pico-8 play session: hold → + tap 🅾

[t = 1 s] hold → ~1s, tap 🅾 ~2×
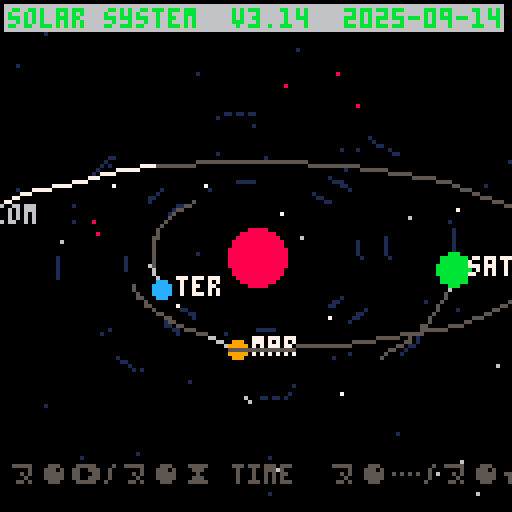
[t = 2 s] hold → ~2s, tap 🅾 ~4×
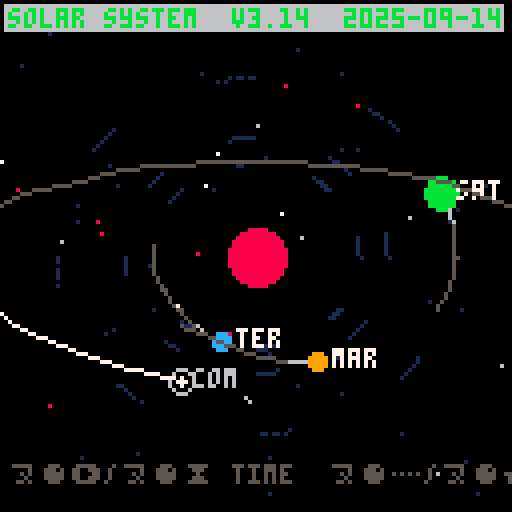
[t = 4 s] hold → ~4s, tap 🅾 ~7×
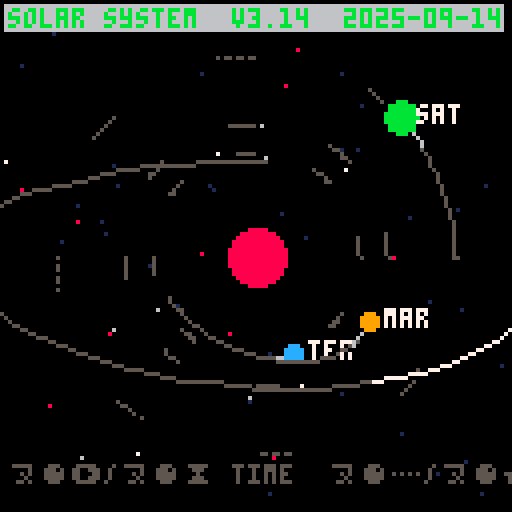
[t = 6 s] hold → ~6s, tap 🅾 ~10×
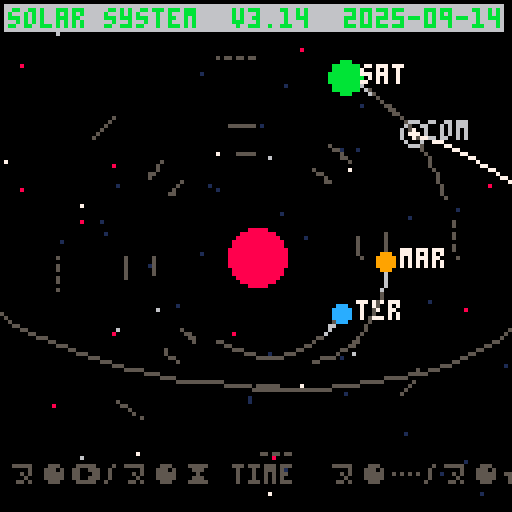
[t = 8 s] hold → ~8s, tap 🅾 ~14×
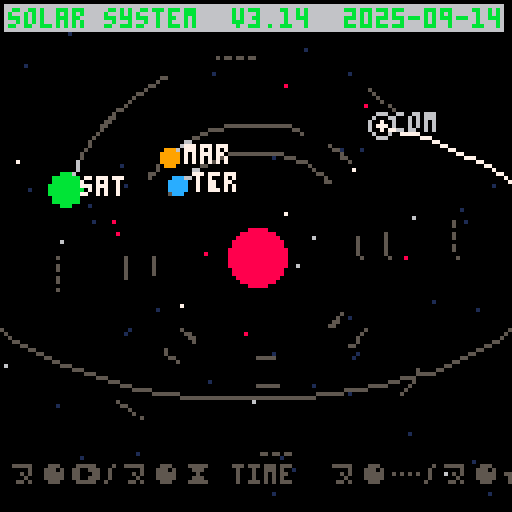

pico-8 cartridge
version 43
__lua__
//pico-8 cartridge // http://www.pico-8.com
//version 42
//__lua__
-- solar system (v3.14) - 2025-09-14
-- "dynamic starfield & comet glow"
-- controls:
-- 🅾️(z): neon palette toggle
-- ❎(x): toggle labels
-- ヌ●➡️/ヌ●⧗ : time speed (capped at 1x)
-- ヌ●…/ヌ●★ : tilt adjustment

-----------------------
-- build metadata
-----------------------
build_date="2025-09-14"
build_tag ="v3.14"

-----------------------
-- globals
-----------------------
cx,cy=64,64
time=0
dt_scale=1      -- capped at 1.0 max
tilt=0.35
show_labels=true
neon=false

-----------------------
-- palette helpers
-----------------------
function pal_neon(on)
 if on then
  pal(7,14,1)  -- white ヌ●★ pink
  pal(6,12,1)  -- gray ヌ●★ cyan
  pal(11,11,1) -- yellow stays
  pal(10,11,1) -- green ヌ●★ yellow
  pal(8,13,1)  -- red ヌ●★ orange
 else
  pal() -- reset
 end
end

-----------------------
-- math helpers
-----------------------
function clamp(x,a,b) return max(a,min(b,x)) end
function lerp(a,b,t) return a+(b-a)*t end

-----------------------
-- dynamic starfield
-----------------------
stars={}
function make_stars(n)
 stars={}
 for i=1,n do
  add(stars,{
    x=rnd(128),
    y=rnd(128),
    layer=flr(rnd(3))+1,
    drift=rnd(0.05),
    tw=rnd(1)
  })
 end
end

function update_stars()
 for s in all(stars) do
  s.x=(s.x+s.drift)%128
 end
end

function draw_stars()
 for s in all(stars) do
  local tw = 0.5+0.5*sin(time*0.02 + s.tw*3.14)
  local c = 5 + s.layer
  if tw>0.6 then
    pset(s.x,s.y,c)
  else
    pset(s.x,s.y,1)
  end
 end
end

-----------------------
-- body model
-----------------------
bodies={
 {name="sol",a=0,r=7,col=8,speed=0,ph=0},
 {name="ter",a=26,r=2,col=12,speed=0.014,ph=0.9},
 {name="mar",a=33,r=2,col=9, speed=0.011,ph=0.2},
 {name="sat",a=50,r=4,col=11,speed=0.008,ph=0.6,ring=true,ring_r1=6,ring_r2=11,ring_col=6}
}

for b in all(bodies) do
 b.tr={}
end

-----------------------
-- comet with glow
-----------------------
comet={
 a=74, b=36, r=1, col=7,
 speed=0.03, ph=0,
 tr={}
}

function reset_comet()
 comet.ph=0
 comet.tr={}
end

-----------------------
-- drawing helpers
-----------------------
function world_pos(a,angle,phase)
 local ang = angle+phase
 local x = cx + a*cos(ang)
 local y = cy + a*sin(ang)*(1-tilt)
 return x,y
end

function push_trail(tr,x,y,maxn)
 add(tr,{x=x,y=y})
 if #tr>maxn then deli(tr,1) end
end

function draw_trail(tr,c)
 local n=#tr
 for i=1,n-1 do
  local a=i/n
  local col=(a>0.8) and c or 5
  line(tr[i].x,tr[i].y,tr[i+1].x,tr[i+1].y,col)
 end
end

function draw_orbit(a,c)
 local pulse = neon and (0.5+0.5*sin(time*0.03)) or 1
 for t=0,1,0.01 do
  local x=cx+a*cos(t*6.283)
  local y=cy+a*sin(t*6.283)*(1-tilt)
  if t%0.02<0.01 then
    pset(x,y,(pulse>0.8) and c or 5)
  end
 end
end

-----------------------
-- comet glow
-----------------------
function draw_comet_glow(x,y)
 circ(x,y,3,6) -- soft halo
end

-----------------------
-- ui
-----------------------
function hud()
 print("\#6solar system  "..build_tag.."  "..build_date,2,2,11)
 print("ヌ●➡️/ヌ●⧗ time  ヌ●…/ヌ●★ tilt  z neon  x labels",2,116,5)
end

-----------------------
-- init/update/draw
-----------------------
function _init()
 make_stars(64)
end

function handle_input()
 if btnp(4) then neon=not neon end
 if btnp(5) then show_labels=not show_labels end
 if btn(2) then dt_scale=clamp(dt_scale+0.02,0.2,1.0) end
 if btn(3) then dt_scale=clamp(dt_scale-0.02,0.2,1.0) end
 if btn(0) then tilt=clamp(tilt+0.01,0,0.85) end
 if btn(1) then tilt=clamp(tilt-0.01,0,0.85) end
end

function _update60()
 handle_input()
 time+=0.5*dt_scale
 update_stars()

 for b in all(bodies) do
  local x,y=world_pos(b.a,time*b.speed,b.ph)
  push_trail(b.tr,x,y,32)
 end

 local ang = time*comet.speed + comet.ph
 local x = cx + comet.a*cos(ang)
 local y = cy + comet.b*sin(ang)*(1-tilt)
 push_trail(comet.tr,x,y,48)
end

function _draw()
 cls(0)
 pal_neon(neon)
 draw_stars()

 for b in all(bodies) do
  if b.a>0 then draw_orbit(b.a,1) end
 end

 -- sun
 local sun=bodies[1]
 circfill(cx,cy,sun.r,sun.col)

 -- planets
 for i=2,#bodies do
  local b=bodies[i]
  local x,y=world_pos(b.a,time*b.speed,b.ph)
  draw_trail(b.tr,6)
  circfill(x,y,b.r,b.col)
  if show_labels then print(b.name,x+4,y-3,7) end
 end

 -- comet
 local cx1=comet.tr[#comet.tr] and comet.tr[#comet.tr].x or cx
 local cy1=comet.tr[#comet.tr] and comet.tr[#comet.tr].y or cy
 draw_comet_glow(cx1,cy1)
 draw_trail(comet.tr,7)
 circfill(cx1,cy1,comet.r,7)
 if show_labels then print("com",cx1+3,cy1-3,6) end

 hud()
 pal()
end
__gfx__
00000000000000000000000000000000000000000000000000000000000000000000000000000000000000000000000000000000000000000000000000000000
00000000000000000000000000000000000000000000000000000000000000000000000000000000000000000000000000000000000000000000000000000000
00700700000000000000000000000000000000000000000000000000000000000000000000000000000000000000000000000000000000000000000000000000
00077000000000000000000000000000000000000000000000000000000000000000000000000000000000000000000000000000000000000000000000000000
00077000000000000000000000000000000000000000000000000000000000000000000000000000000000000000000000000000000000000000000000000000
00700700000000000000000000000000000000000000000000000000000000000000000000000000000000000000000000000000000000000000000000000000
